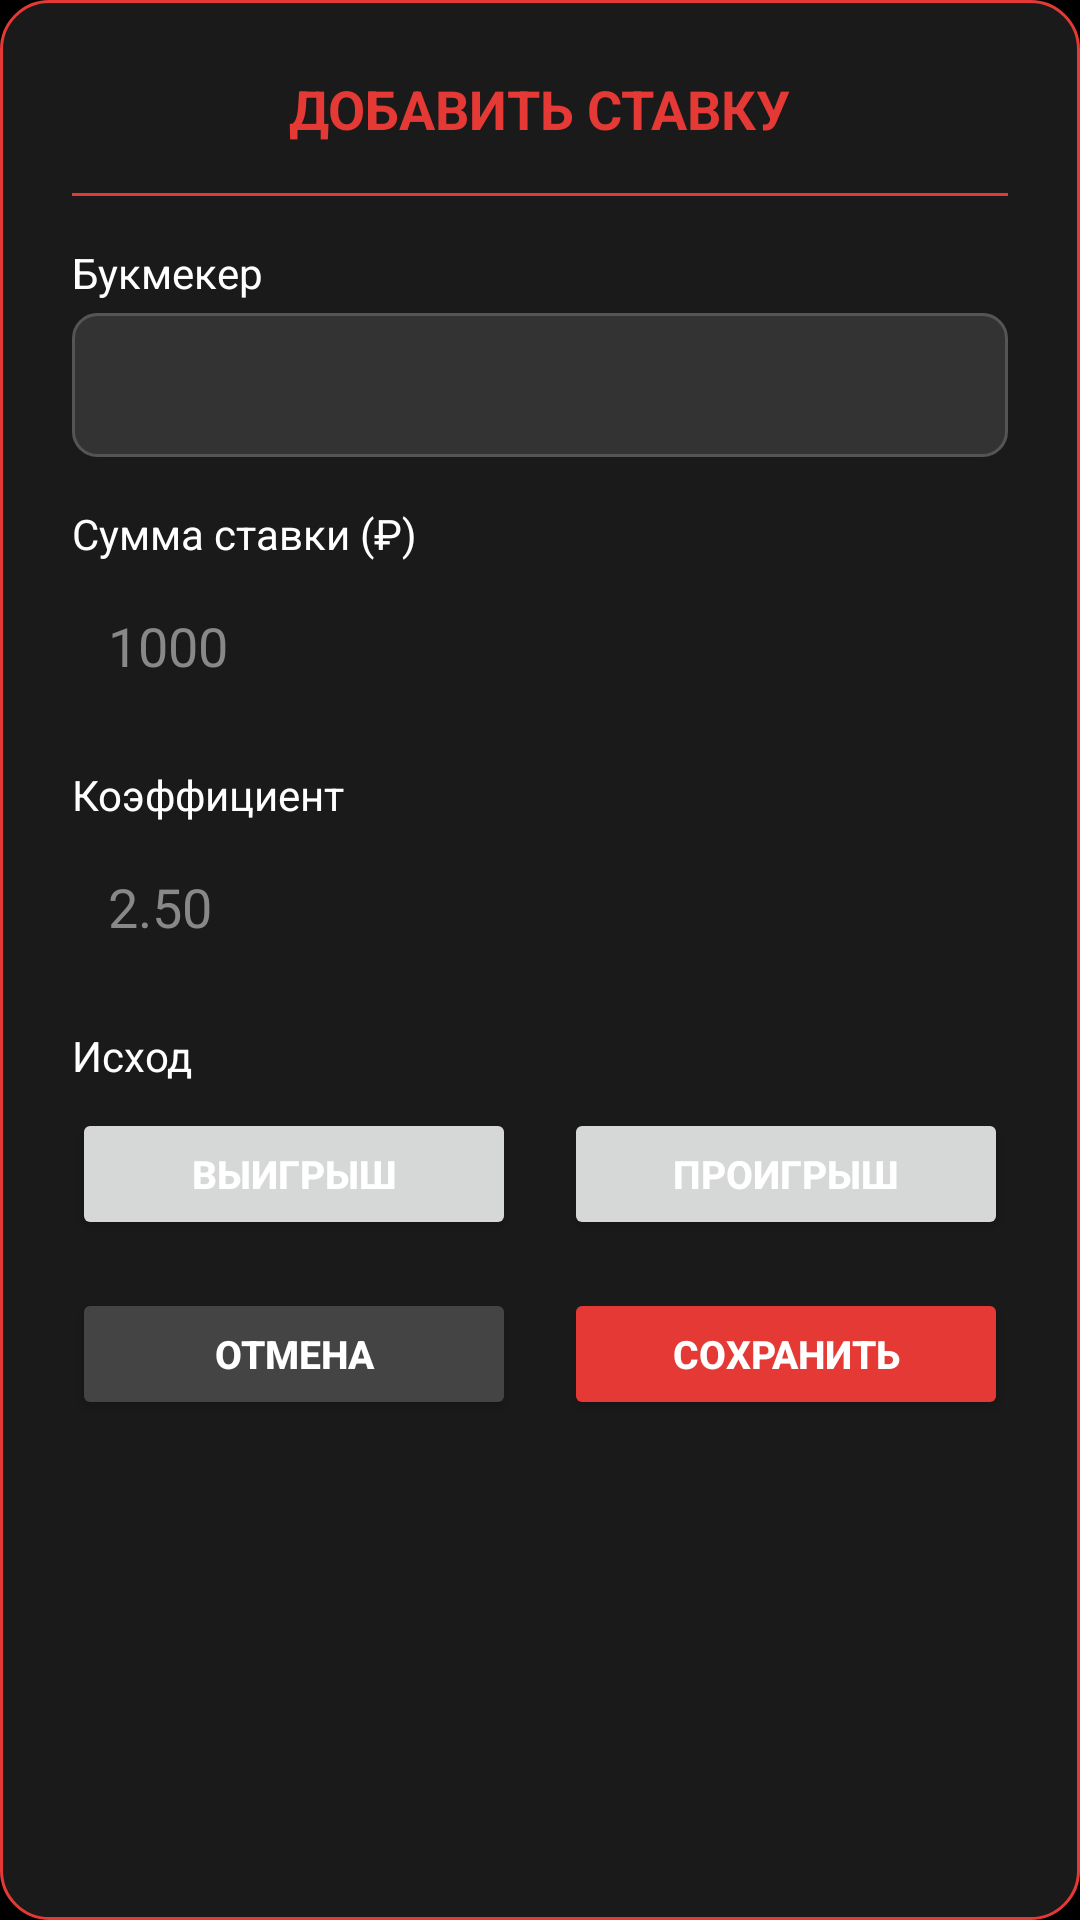

Write the Android layout XML for this screen, with the resource values it uses.
<!-- AndroidManifest.xml: application theme Theme.BetPro -->
<!-- res/layout/dialog_add_bet.xml -->
<?xml version="1.0" encoding="utf-8"?>
<LinearLayout xmlns:android="http://schemas.android.com/apk/res/android"
    android:layout_width="match_parent"
    android:layout_height="wrap_content"
    android:orientation="vertical"
    android:padding="24dp"
    android:background="@drawable/dialog_bg">

    <TextView
        android:layout_width="wrap_content"
        android:layout_height="wrap_content"
        android:text="ДОБАВИТЬ СТАВКУ"
        android:textColor="@color/red_main"
        android:textSize="18sp"
        android:textStyle="bold"
        android:layout_gravity="center"
        android:layout_marginBottom="16dp" />

    <View
        android:layout_width="match_parent"
        android:layout_height="1dp"
        android:background="@color/red_main"
        android:layout_marginBottom="16dp" />

    <TextView
        android:layout_width="wrap_content"
        android:layout_height="wrap_content"
        android:text="Букмекер"
        android:textColor="@color/white"
        android:textSize="14sp"
        android:layout_marginBottom="4dp" />

    <Spinner
        android:id="@+id/spinner_bookmaker"
        android:layout_width="match_parent"
        android:layout_height="48dp"
        android:background="@drawable/spinner_bg"
        android:layout_marginBottom="16dp" />

    <TextView
        android:layout_width="wrap_content"
        android:layout_height="wrap_content"
        android:text="Сумма ставки (₽)"
        android:textColor="@color/white"
        android:textSize="14sp"
        android:layout_marginBottom="4dp" />

    <EditText
        android:id="@+id/et_amount"
        android:layout_width="match_parent"
        android:layout_height="48dp"
        android:hint="1000"
        android:inputType="numberDecimal"
        android:background="@drawable/edittext_bg"
        android:padding="12dp"
        android:textColor="@color/white"
        android:textColorHint="@color/gray"
        android:layout_marginBottom="16dp" />

    <TextView
        android:layout_width="wrap_content"
        android:layout_height="wrap_content"
        android:text="Коэффициент"
        android:textColor="@color/white"
        android:textSize="14sp"
        android:layout_marginBottom="4dp" />

    <EditText
        android:id="@+id/et_odds"
        android:layout_width="match_parent"
        android:layout_height="48dp"
        android:hint="2.50"
        android:inputType="numberDecimal"
        android:background="@drawable/edittext_bg"
        android:padding="12dp"
        android:textColor="@color/white"
        android:textColorHint="@color/gray"
        android:layout_marginBottom="16dp" />

    <TextView
        android:layout_width="wrap_content"
        android:layout_height="wrap_content"
        android:text="Исход"
        android:textColor="@color/white"
        android:textSize="14sp"
        android:layout_marginBottom="8dp" />

    <LinearLayout
        android:layout_width="match_parent"
        android:layout_height="wrap_content"
        android:orientation="horizontal"
        android:layout_marginBottom="16dp">

        <Button
            android:id="@+id/btn_win"
            android:layout_width="0dp"
            android:layout_height="44dp"
            android:layout_weight="1"
            android:layout_marginEnd="8dp"
            android:text="ВЫИГРЫШ"
            android:textColor="@color/white"
            android:textSize="13sp"
            android:textStyle="bold" />

        <Button
            android:id="@+id/btn_lose"
            android:layout_width="0dp"
            android:layout_height="44dp"
            android:layout_weight="1"
            android:layout_marginStart="8dp"
            android:text="ПРОИГРЫШ"
            android:textColor="@color/white"
            android:textSize="13sp"
            android:textStyle="bold" />

    </LinearLayout>

    <LinearLayout
        android:layout_width="match_parent"
        android:layout_height="wrap_content"
        android:orientation="horizontal">

        <Button
            android:id="@+id/btn_cancel"
            android:layout_width="0dp"
            android:layout_height="44dp"
            android:layout_weight="1"
            android:layout_marginEnd="8dp"
            android:text="ОТМЕНА"
            android:textColor="@color/white"
            android:textSize="13sp"
            android:textStyle="bold"
            android:backgroundTint="@color/gray_dark" />

        <Button
            android:id="@+id/btn_save"
            android:layout_width="0dp"
            android:layout_height="44dp"
            android:layout_weight="1"
            android:layout_marginStart="8dp"
            android:text="СОХРАНИТЬ"
            android:textColor="@color/white"
            android:textSize="13sp"
            android:textStyle="bold"
            android:backgroundTint="@color/red_main" />

    </LinearLayout>

</LinearLayout>
<!-- resources referenced by this layout -->
<resources>
  <color name="gray">#FF888888</color>
  <color name="gray_dark">#FF444444</color>
  <color name="red_main">#FFE53935</color>
  <color name="white">#FFFFFFFF</color>
  <!-- drawable dialog_bg (drawable) -->
  <?xml version="1.0" encoding="utf-8"?>
  <shape xmlns:android="http://schemas.android.com/apk/res/android">
      <solid android:color="#1A1A1A" />
      <corners android:radius="16dp" />
      <stroke android:width="1dp" android:color="#E53935" />
  </shape>
  <!-- drawable spinner_bg (drawable) -->
  <?xml version="1.0" encoding="utf-8"?>
  <shape xmlns:android="http://schemas.android.com/apk/res/android">
      <solid android:color="#333333" />
      <corners android:radius="8dp" />
      <stroke android:width="1dp" android:color="#555555" />
  </shape>
  <style name="Theme.BetPro" parent="Theme.Material3.DayNight.NoActionBar">
          <item name="colorPrimary">@color/red_main</item>
          <item name="colorPrimaryVariant">@color/red_dark</item>
          <item name="colorOnPrimary">@color/white</item>
  
          <item name="android:colorBackground">@color/black</item>
          <item name="colorSurface">@color/black_soft</item>
          <item name="colorOnSurface">@color/white</item>
          <item name="bottomNavigationStyle">@style/BottomNavigation</item>
          <item name="android:statusBarColor">@color/black</item>
      </style>
  <color name="red_dark">#FFC62828</color>
  <color name="black">#FF000000</color>
  <color name="black_soft">#FF1A1A1A</color>
  <style name="BottomNavigation" parent="Widget.Design.BottomNavigationView">
          <item name="itemIconTint">@color/bottom_nav_color</item>
          <item name="itemTextColor">@color/bottom_nav_color</item>
      </style>
</resources>
